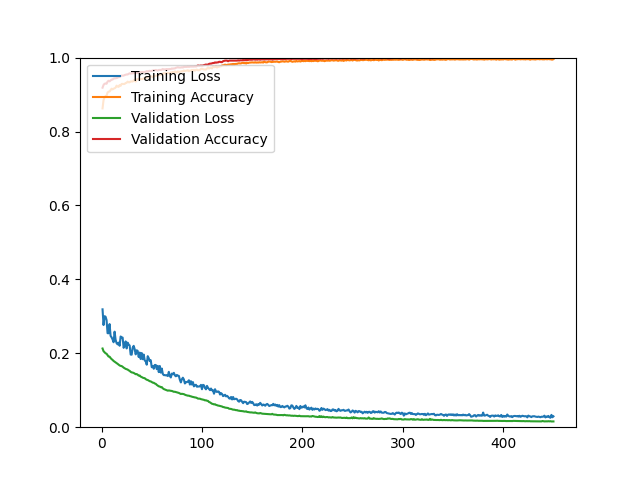

The data file committed next to this chart (first rows):
epoch, loss, acc, val_loss, val_acc
1, 0.3189, 0.8625, 0.2129, 0.9186
2, 0.2764, 0.8854, 0.2056, 0.9260
3, 0.3003, 0.8924, 0.2028, 0.9292
4, 0.2990, 0.8959, 0.2000, 0.9300
5, 0.2898, 0.8966, 0.1987, 0.9292
6, 0.2544, 0.9056, 0.1948, 0.9349
7, 0.2541, 0.9079, 0.1911, 0.9373
8, 0.2790, 0.9081, 0.1909, 0.9357
9, 0.2473, 0.9118, 0.1871, 0.9382
10, 0.2431, 0.9159, 0.1842, 0.9406
11, 0.2374, 0.9139, 0.1820, 0.9406
12, 0.2298, 0.9160, 0.1792, 0.9430
13, 0.2585, 0.9169, 0.1773, 0.9439
14, 0.2364, 0.9190, 0.1753, 0.9439
15, 0.2273, 0.9242, 0.1734, 0.9447
16, 0.2242, 0.9216, 0.1714, 0.9455
17, 0.2288, 0.9207, 0.1693, 0.9479
18, 0.2203, 0.9258, 0.1671, 0.9471
19, 0.2454, 0.9236, 0.1659, 0.9496
20, 0.2434, 0.9287, 0.1654, 0.9512
21, 0.2424, 0.9289, 0.1635, 0.9512
22, 0.2147, 0.9285, 0.1612, 0.9512
23, 0.2220, 0.9288, 0.1596, 0.9528
24, 0.2322, 0.9312, 0.1578, 0.9536
25, 0.2132, 0.9319, 0.1568, 0.9544
26, 0.2288, 0.9350, 0.1559, 0.9544
27, 0.2236, 0.9332, 0.1538, 0.9561
28, 0.2210, 0.9331, 0.1524, 0.9577
29, 0.1965, 0.9356, 0.1498, 0.9569
30, 0.1962, 0.9353, 0.1483, 0.9569
31, 0.2149, 0.9353, 0.1478, 0.9577
32, 0.2201, 0.9382, 0.1469, 0.9577
33, 0.2111, 0.9399, 0.1452, 0.9585
34, 0.1970, 0.9351, 0.1434, 0.9585
35, 0.2081, 0.9411, 0.1438, 0.9585
36, 0.2064, 0.9416, 0.1419, 0.9585
37, 0.1898, 0.9424, 0.1395, 0.9601
38, 0.2019, 0.9420, 0.1398, 0.9593
39, 0.1845, 0.9426, 0.1368, 0.9609
40, 0.2007, 0.9415, 0.1357, 0.9609
41, 0.1839, 0.9423, 0.1340, 0.9609
42, 0.1966, 0.9439, 0.1331, 0.9609
43, 0.1806, 0.9432, 0.1326, 0.9609
44, 0.1781, 0.9462, 0.1301, 0.9618
45, 0.1691, 0.9454, 0.1284, 0.9634
46, 0.1922, 0.9459, 0.1277, 0.9618
47, 0.1867, 0.9480, 0.1260, 0.9634
48, 0.1789, 0.9495, 0.1244, 0.9642
49, 0.1811, 0.9492, 0.1239, 0.9634
50, 0.1623, 0.9490, 0.1223, 0.9642
51, 0.1654, 0.9470, 0.1205, 0.9650
52, 0.1581, 0.9490, 0.1202, 0.9658
53, 0.1683, 0.9510, 0.1182, 0.9658
54, 0.1684, 0.9510, 0.1172, 0.9666
55, 0.1570, 0.9517, 0.1145, 0.9658
56, 0.1660, 0.9525, 0.1127, 0.9650
57, 0.1491, 0.9530, 0.1106, 0.9666
58, 0.1656, 0.9538, 0.1101, 0.9666
59, 0.1476, 0.9535, 0.1081, 0.9666
60, 0.1588, 0.9542, 0.1085, 0.9675
... 390 more rows
